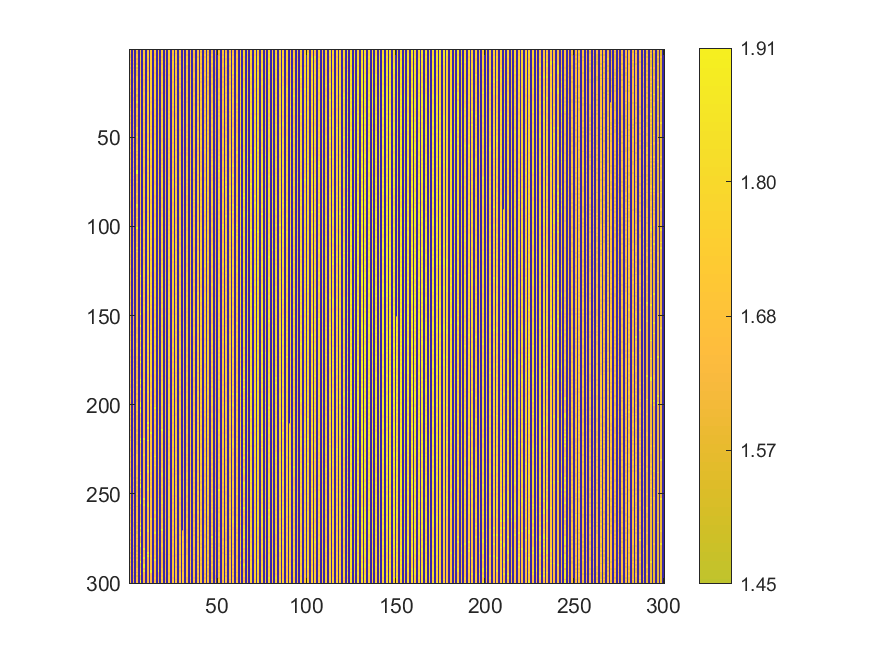

Source data for this figure (header and first rows):
1.66864, 0, 1.57478, 0, 1.67033, 0, 1.64476, 0, 1.72071, 0, 1.63961, 0, 1.72231, 0, 1.72122, 0, 1.63904, 0, 1.72042, 0, 1.71479, 0, 1.71457, 0
1.651, 0, 1.671, 0, 1.581, 0, 1.642, 0, 1.724, 0, 1.72, 0, 1.721, 0, 1.717, 0, 1.721, 0, 1.717, 0, 1.715, 0, 1.73, 0
1.649, 0, 1.656, 0, 1.585, 0, 1.643, 0, 1.645, 0, 1.72, 0, 1.722, 0, 1.64, 0, 1.726, 0, 1.717, 0, 1.634, 0, 1.711, 0
1.575, 0, 1.655, 0, 1.671, 0, 1.647, 0, 1.727, 0, 1.73, 0, 1.724, 0, 1.641, 0, 1.718, 0, 1.717, 0, 1.634, 0, 1.713, 0
1.575, 0, 1.657, 0, 1.679, 0, 1.727, 0, 1.726, 0, 1.727, 0, 1.727, 0, 1.729, 0, 1.728, 0, 1.639, 0, 1.715, 0, 1.729, 0
1.651, 0, 1.659, 0, 1.59, 0, 1.724, 0, 1.727, 0, 1.644, 0, 1.724, 0, 1.642, 0, 1.72, 0, 1.718, 0, 1.719, 0, 1.716, 0
1.576, 0, 1.58, 0, 1.677, 0, 1.727, 0, 1.81, 0, 1.724, 0, 1.722, 0, 1.646, 0, 1.641, 0, 1.638, 0, 1.64, 0, 1.716, 0
1.654, 0, 1.655, 0, 1.676, 0, 1.649, 0, 1.726, 0, 1.727, 0, 1.732, 0, 1.721, 0, 1.721, 0, 1.72, 0, 1.731, 0, 1.716, 0
1.576, 0, 1.582, 0, 1.587, 0, 1.647, 0, 1.651, 0, 1.725, 0, 1.724, 0, 1.723, 0, 1.644, 0, 1.641, 0, 1.733, 0, 1.636, 0
1.676, 0, 1.677, 0, 1.836, 0, 1.647, 0, 1.727, 0, 1.724, 0, 1.73, 0, 1.724, 0, 1.731, 0, 1.731, 0, 1.64, 0, 1.716, 0
1.577, 0, 1.583, 0, 1.587, 0, 1.651, 0, 1.731, 0, 1.647, 0, 1.734, 0, 1.645, 0, 1.733, 0, 1.721, 0, 1.734, 0, 1.718, 0
1.678, 0, 1.676, 0, 1.766, 0, 1.654, 0, 1.649, 0, 1.73, 0, 1.729, 0, 1.645, 0, 1.644, 0, 1.723, 0, 1.639, 0, 1.718, 0
1.579, 0, 1.585, 0, 1.596, 0, 1.651, 0, 1.729, 0, 1.649, 0, 1.724, 0, 1.732, 0, 1.723, 0, 1.722, 0, 1.64, 0, 1.72, 0
1.579, 0, 1.585, 0, 1.597, 0, 1.727, 0, 1.73, 0, 1.734, 0, 1.737, 0, 1.648, 0, 1.724, 0, 1.645, 0, 1.721, 0, 1.736, 0
1.658, 0, 1.663, 0, 1.587, 0, 1.655, 0, 1.654, 0, 1.731, 0, 1.734, 0, 1.724, 0, 1.646, 0, 1.644, 0, 1.641, 0, 1.64, 0
1.679, 0, 1.665, 0, 1.68, 0, 1.728, 0, 1.734, 0, 1.653, 0, 1.735, 0, 1.727, 0, 1.727, 0, 1.721, 0, 1.723, 0, 1.718, 0
1.659, 0, 1.583, 0, 1.765, 0, 1.812, 0, 1.734, 0, 1.731, 0, 1.65, 0, 1.736, 0, 1.725, 0, 1.738, 0, 1.738, 0, 1.724, 0
1.582, 0, 1.585, 0, 1.76, 0, 1.656, 0, 1.653, 0, 1.652, 0, 1.729, 0, 1.73, 0, 1.728, 0, 1.734, 0, 1.645, 0, 1.724, 0
1.582, 0, 1.591, 0, 1.686, 0, 1.656, 0, 1.655, 0, 1.737, 0, 1.739, 0, 1.737, 0, 1.729, 0, 1.724, 0, 1.645, 0, 1.722, 0
1.583, 0, 1.681, 0, 1.683, 0, 1.735, 0, 1.655, 0, 1.734, 0, 1.73, 0, 1.728, 0, 1.737, 0, 1.739, 0, 1.724, 0, 1.718, 0
1.682, 0, 1.684, 0, 1.675, 0, 1.74, 0, 1.654, 0, 1.731, 0, 1.731, 0, 1.651, 0, 1.724, 0, 1.646, 0, 1.724, 0, 1.643, 0
1.662, 0, 1.686, 0, 1.682, 0, 1.658, 0, 1.734, 0, 1.736, 0, 1.738, 0, 1.742, 0, 1.738, 0, 1.728, 0, 1.724, 0, 1.723, 0
1.584, 0, 1.682, 0, 1.6, 0, 1.734, 0, 1.656, 0, 1.737, 0, 1.734, 0, 1.731, 0, 1.738, 0, 1.728, 0, 1.728, 0, 1.741, 0
1.662, 0, 1.589, 0, 1.684, 0, 1.655, 0, 1.656, 0, 1.656, 0, 1.732, 0, 1.733, 0, 1.732, 0, 1.727, 0, 1.649, 0, 1.723, 0
1.583, 0, 1.59, 0, 1.766, 0, 1.658, 0, 1.738, 0, 1.733, 0, 1.74, 0, 1.732, 0, 1.74, 0, 1.649, 0, 1.645, 0, 1.741, 0
1.665, 0, 1.682, 0, 1.597, 0, 1.662, 0, 1.741, 0, 1.742, 0, 1.741, 0, 1.732, 0, 1.73, 0, 1.727, 0, 1.742, 0, 1.726, 0
1.586, 0, 1.679, 0, 1.595, 0, 1.661, 0, 1.658, 0, 1.735, 0, 1.744, 0, 1.731, 0, 1.741, 0, 1.729, 0, 1.723, 0, 1.725, 0
1.587, 0, 1.592, 0, 1.686, 0, 1.737, 0, 1.658, 0, 1.736, 0, 1.655, 0, 1.735, 0, 1.74, 0, 1.733, 0, 1.744, 0, 1.728, 0
1.587, 0, 1.592, 0, 1.687, 0, 1.659, 0, 1.659, 0, 1.736, 0, 1.738, 0, 1.655, 0, 1.654, 0, 1.731, 0, 1.727, 0, 1.728, 0
1.586, 0, 1.67, 0, 1.846, 0, 1.66, 0, 1.66, 0, 1.738, 0, 1.658, 0, 1.734, 0, 1.734, 0, 1.746, 0, 1.728, 0, 1.725, 0
1.667, 0, 1.673, 0, 1.694, 0, 1.66, 0, 1.737, 0, 1.738, 0, 1.741, 0, 1.655, 0, 1.734, 0, 1.744, 0, 1.728, 0, 1.727, 0
1.591, 0, 1.688, 0, 1.598, 0, 1.663, 0, 1.744, 0, 1.659, 0, 1.743, 0, 1.737, 0, 1.655, 0, 1.741, 0, 1.73, 0, 1.747, 0
1.592, 0, 1.671, 0, 1.599, 0, 1.662, 0, 1.661, 0, 1.737, 0, 1.745, 0, 1.744, 0, 1.733, 0, 1.734, 0, 1.744, 0, 1.727, 0
1.668, 0, 1.688, 0, 1.769, 0, 1.742, 0, 1.661, 0, 1.74, 0, 1.744, 0, 1.656, 0, 1.747, 0, 1.655, 0, 1.733, 0, 1.732, 0
1.59, 0, 1.595, 0, 1.69, 0, 1.744, 0, 1.741, 0, 1.737, 0, 1.744, 0, 1.739, 0, 1.743, 0, 1.655, 0, 1.654, 0, 1.648, 0
1.668, 0, 1.596, 0, 1.676, 0, 1.747, 0, 1.747, 0, 1.743, 0, 1.658, 0, 1.737, 0, 1.746, 0, 1.746, 0, 1.732, 0, 1.748, 0
1.668, 0, 1.669, 0, 1.68, 0, 1.666, 0, 1.662, 0, 1.741, 0, 1.661, 0, 1.739, 0, 1.657, 0, 1.734, 0, 1.733, 0, 1.651, 0
1.589, 0, 1.597, 0, 1.604, 0, 1.663, 0, 1.743, 0, 1.661, 0, 1.746, 0, 1.66, 0, 1.74, 0, 1.655, 0, 1.749, 0, 1.731, 0
1.669, 0, 1.599, 0, 1.694, 0, 1.665, 0, 1.742, 0, 1.662, 0, 1.741, 0, 1.747, 0, 1.748, 0, 1.734, 0, 1.746, 0, 1.651, 0
1.592, 0, 1.675, 0, 1.605, 0, 1.666, 0, 1.663, 0, 1.751, 0, 1.745, 0, 1.66, 0, 1.738, 0, 1.657, 0, 1.735, 0, 1.749, 0
1.67, 0, 1.597, 0, 1.601, 0, 1.668, 0, 1.743, 0, 1.663, 0, 1.744, 0, 1.741, 0, 1.661, 0, 1.734, 0, 1.749, 0, 1.733, 0
1.593, 0, 1.596, 0, 1.605, 0, 1.666, 0, 1.665, 0, 1.661, 0, 1.743, 0, 1.741, 0, 1.738, 0, 1.75, 0, 1.754, 0, 1.731, 0
1.669, 0, 1.69, 0, 1.603, 0, 1.742, 0, 1.667, 0, 1.745, 0, 1.742, 0, 1.738, 0, 1.737, 0, 1.738, 0, 1.657, 0, 1.731, 0
1.675, 0, 1.599, 0, 1.603, 0, 1.667, 0, 1.744, 0, 1.749, 0, 1.663, 0, 1.661, 0, 1.745, 0, 1.658, 0, 1.736, 0, 1.752, 0
1.67, 0, 1.6, 0, 1.775, 0, 1.745, 0, 1.667, 0, 1.742, 0, 1.747, 0, 1.742, 0, 1.744, 0, 1.738, 0, 1.737, 0, 1.735, 0
1.672, 0, 1.677, 0, 1.696, 0, 1.744, 0, 1.667, 0, 1.744, 0, 1.666, 0, 1.745, 0, 1.748, 0, 1.738, 0, 1.737, 0, 1.736, 0
1.693, 0, 1.6, 0, 1.694, 0, 1.669, 0, 1.744, 0, 1.748, 0, 1.748, 0, 1.749, 0, 1.661, 0, 1.737, 0, 1.737, 0, 1.734, 0
1.675, 0, 1.6, 0, 1.607, 0, 1.667, 0, 1.666, 0, 1.666, 0, 1.665, 0, 1.663, 0, 1.751, 0, 1.739, 0, 1.659, 0, 1.737, 0
1.671, 0, 1.68, 0, 1.611, 0, 1.666, 0, 1.665, 0, 1.667, 0, 1.664, 0, 1.743, 0, 1.751, 0, 1.739, 0, 1.737, 0, 1.735, 0
1.676, 0, 1.678, 0, 1.773, 0, 1.667, 0, 1.668, 0, 1.669, 0, 1.665, 0, 1.753, 0, 1.741, 0, 1.741, 0, 1.755, 0, 1.738, 0
1.67, 0, 1.696, 0, 1.61, 0, 1.669, 0, 1.669, 0, 1.751, 0, 1.748, 0, 1.749, 0, 1.752, 0, 1.661, 0, 1.659, 0, 1.657, 0
1.674, 0, 1.695, 0, 1.61, 0, 1.666, 0, 1.748, 0, 1.751, 0, 1.667, 0, 1.744, 0, 1.663, 0, 1.66, 0, 1.733, 0, 1.737, 0
1.672, 0, 1.603, 0, 1.61, 0, 1.745, 0, 1.745, 0, 1.668, 0, 1.665, 0, 1.749, 0, 1.741, 0, 1.74, 0, 1.737, 0, 1.737, 0
1.598, 0, 1.683, 0, 1.686, 0, 1.668, 0, 1.669, 0, 1.746, 0, 1.75, 0, 1.665, 0, 1.742, 0, 1.739, 0, 1.659, 0, 1.736, 0
1.675, 0, 1.602, 0, 1.696, 0, 1.751, 0, 1.751, 0, 1.751, 0, 1.749, 0, 1.753, 0, 1.742, 0, 1.739, 0, 1.661, 0, 1.755, 0
1.598, 0, 1.698, 0, 1.7, 0, 1.67, 0, 1.669, 0, 1.745, 0, 1.751, 0, 1.745, 0, 1.744, 0, 1.741, 0, 1.661, 0, 1.658, 0
1.675, 0, 1.682, 0, 1.775, 0, 1.669, 0, 1.669, 0, 1.669, 0, 1.752, 0, 1.666, 0, 1.744, 0, 1.661, 0, 1.739, 0, 1.659, 0
1.677, 0, 1.606, 0, 1.611, 0, 1.669, 0, 1.749, 0, 1.752, 0, 1.752, 0, 1.745, 0, 1.743, 0, 1.738, 0, 1.741, 0, 1.756, 0
1.6, 0, 1.602, 0, 1.698, 0, 1.752, 0, 1.75, 0, 1.75, 0, 1.745, 0, 1.755, 0, 1.754, 0, 1.664, 0, 1.739, 0, 1.661, 0
1.675, 0, 1.604, 0, 1.616, 0, 1.67, 0, 1.748, 0, 1.749, 0, 1.751, 0, 1.745, 0, 1.665, 0, 1.756, 0, 1.739, 0, 1.738, 0
1.679, 0, 1.606, 0, 1.701, 0, 1.671, 0, 1.671, 0, 1.75, 0, 1.748, 0, 1.752, 0, 1.668, 0, 1.741, 0, 1.741, 0, 1.741, 0
... 239 more rows
